Run: headless pygame with SDL's dummy video driver; simulated clock (each Clock.tick advances the game by its frame time, no real sleeping); random seed 0; keys injected as events and as key.get_pressed() state; no mouse input.
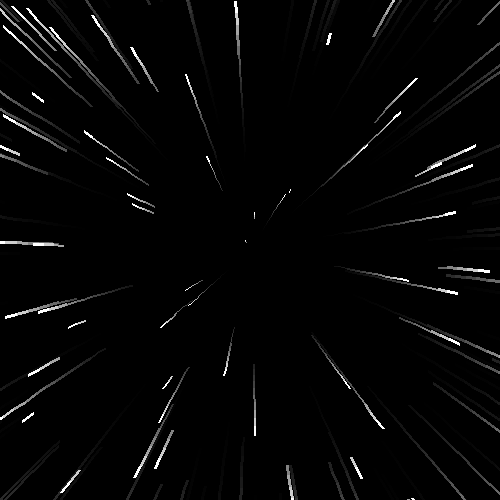
Frame 1 of 4 · flips 1–60 · no input
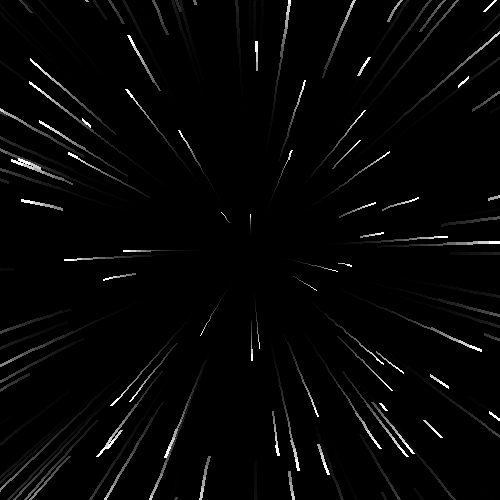
Frame 2 of 4 · flips 61–180 · tapped SPACE, RETURN · held RIGHT (→), D
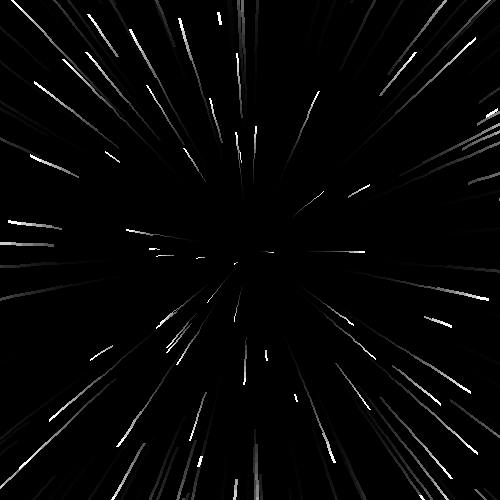
Frame 3 of 4 · flips 181–300 · held DOWN (↓), S
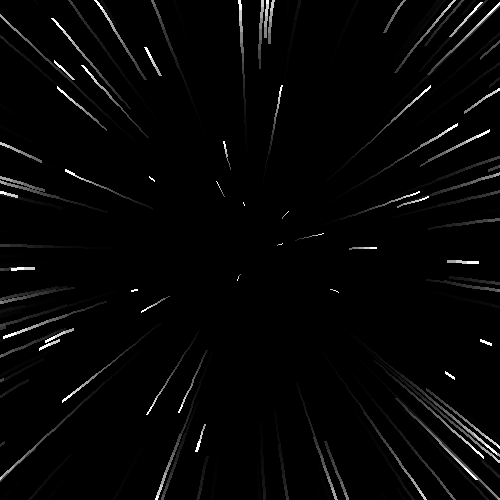
Frame 4 of 4 · flips 301–420 · held LEFT (←), A, UP (↑), W

The pygame program that drew these frames:

import pygame as p
import random
p.init()
WIDTH, HEIGHT = 500, 500
CENTER = (WIDTH//2, HEIGHT//2)
CENTER_OFFSET = [0, 0]
SCREEN = p.display.set_mode((WIDTH, HEIGHT))
screen = p.Surface((WIDTH, HEIGHT), p.SRCALPHA) 
clock = p.time.Clock()
stars = []

def get_position(star):
    x, y = star    
    x -= CENTER_OFFSET[0]*0.02
    y -= CENTER_OFFSET[1]*0.02
    if not (0 < x < WIDTH and 0 < y < HEIGHT):
        return None
    # push away from CENTER
    center = CENTER[0]+CENTER_OFFSET[0], CENTER[1]+CENTER_OFFSET[1]
    dx, dy = center[0]-x, center[1]-y
    x -= dx*0.05
    y -= dy*0.05
    return x, y

def make_stars(num):
    stars = [(random.randint(0, 500), random.randint(0, 500)) for _ in range(num)]
    return stars

def get_thickness(star):
    x, y = star
    x -= CENTER[0]+CENTER_OFFSET[0]
    y -= CENTER[1]+CENTER_OFFSET[1]
    return int(min(3, 1 + (x*x + y*y)**0.5 / 100))

while True:
    clock.tick(60)
    screen.fill((0, 0, 0, 50))
    for event in p.event.get():
        if event.type == p.QUIT:
            p.quit()
            quit()
    keys = p.key.get_pressed()
    offset_change = 10
    if keys[p.K_ESCAPE]:
        p.quit()
        quit()
    # if keys[p.K_LEFT]:
    #     CENTER_OFFSET[0] -= offset_change
    # if keys[p.K_RIGHT]:
    #     CENTER_OFFSET[0] += offset_change
    # if keys[p.K_UP]:
    #     CENTER_OFFSET[1] -= offset_change
    # if keys[p.K_DOWN]:
    #     CENTER_OFFSET[1] += offset_change
    mouse_rel = p.mouse.get_rel()
    CENTER_OFFSET[0] += mouse_rel[0]
    CENTER_OFFSET[1] += mouse_rel[1]

    if CENTER_OFFSET[0] > WIDTH//2:
        CENTER_OFFSET[0] = WIDTH//2
    if CENTER_OFFSET[0] < -WIDTH//2:
        CENTER_OFFSET[0] = -WIDTH//2
    if CENTER_OFFSET[1] > HEIGHT//2:
        CENTER_OFFSET[1] = HEIGHT//2
    if CENTER_OFFSET[1] < -HEIGHT//2:
        CENTER_OFFSET[1] = -HEIGHT//2
    
    CENTER_OFFSET[0] *= 0.99
    CENTER_OFFSET[1] *= 0.99

    stars.extend(make_stars(5))
    new_stars = []
    for star in stars:
        old_pos = star
        star = get_position(star)
        if star is not None:
            new_stars.append(star)
            p.draw.line(screen, (255, 255, 255), old_pos, star, get_thickness(star))
    stars = new_stars
    SCREEN.blit(screen, (0,0))
    p.display.update()
